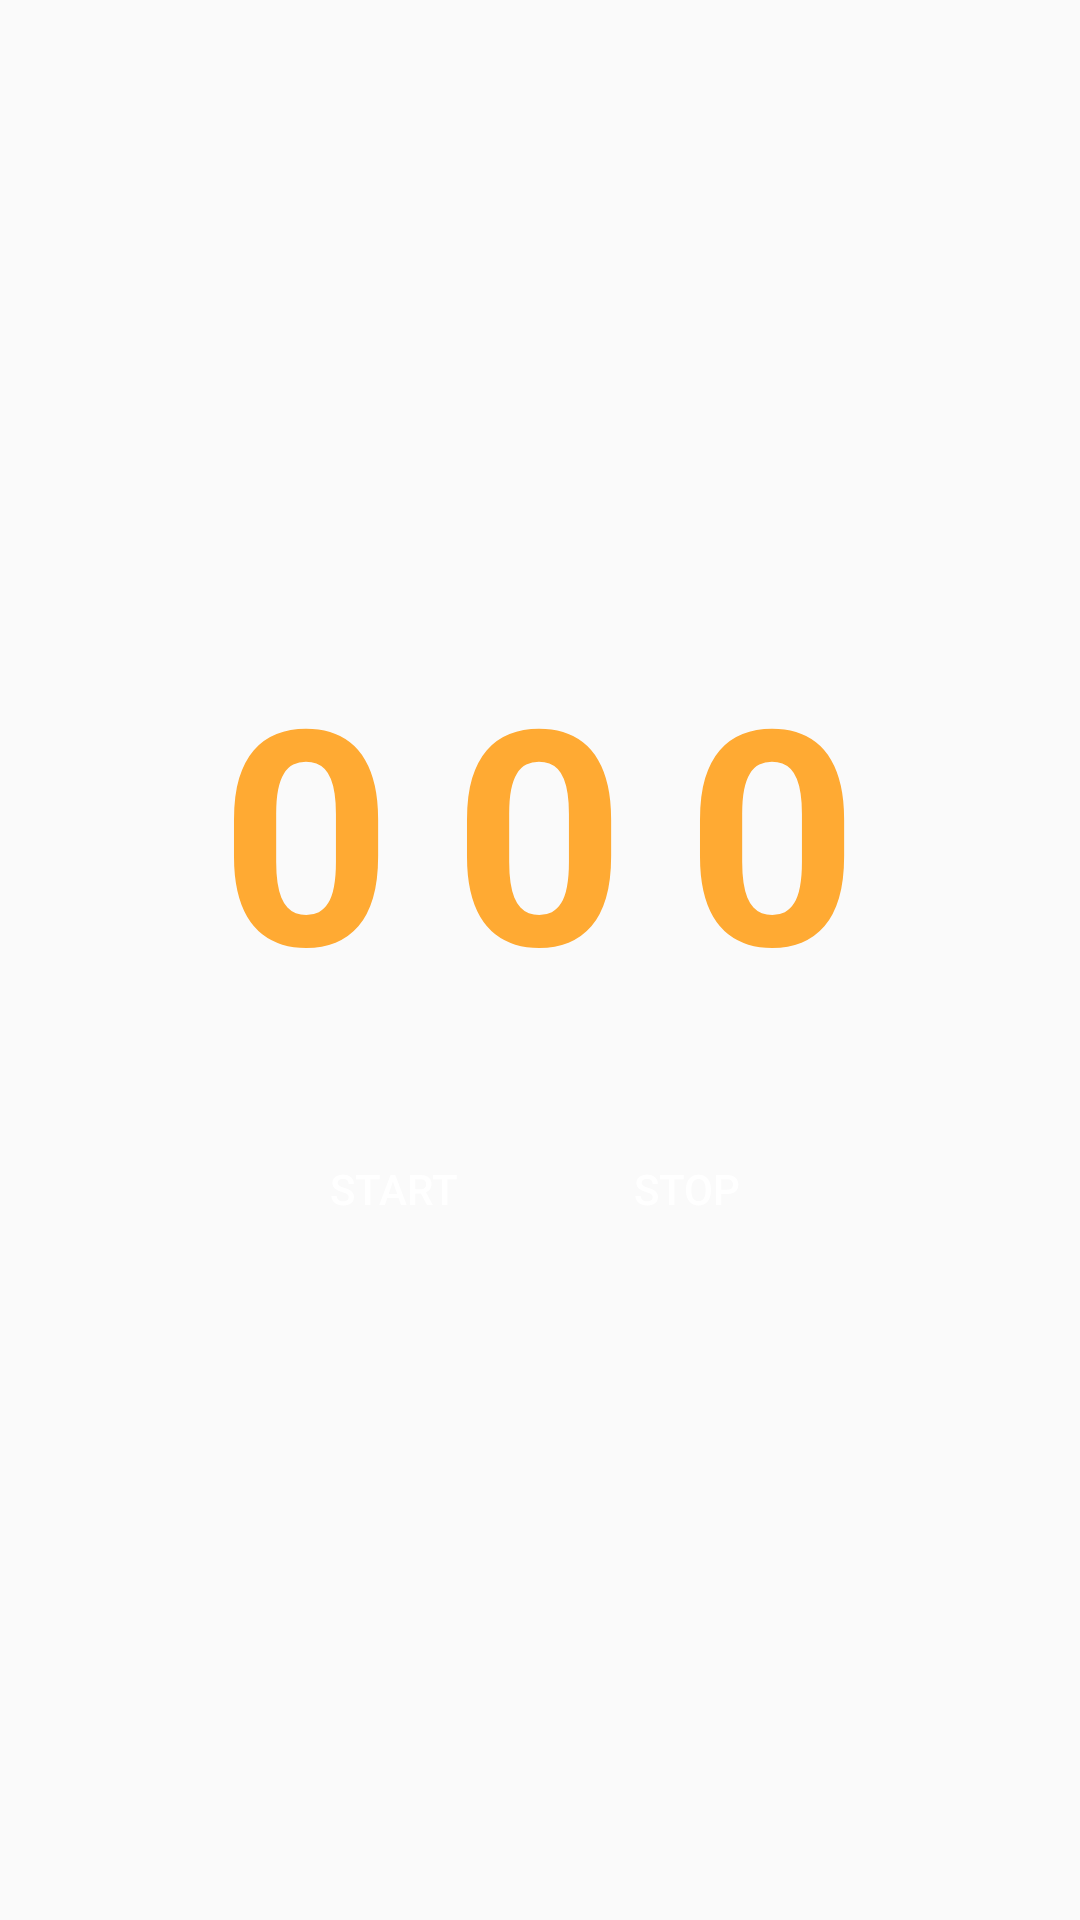

Here is an Android app screen rendered from its layout file. Give the layout XML and the strings, colors and styles it references.
<!-- AndroidManifest.xml: application theme AppTheme -->
<!-- res/layout/fragment_random.xml -->
<?xml version="1.0" encoding="utf-8"?>
<FrameLayout xmlns:android="http://schemas.android.com/apk/res/android"
    xmlns:tools="http://schemas.android.com/tools"
    android:layout_width="match_parent"
    android:layout_height="match_parent"
    tools:context=".RandomFragment">

    <LinearLayout
        android:layout_width="match_parent"
        android:layout_height="match_parent"
        android:orientation="vertical"
        android:gravity="center_vertical">
        <LinearLayout
            android:layout_width="match_parent"
            android:layout_height="wrap_content"
            android:orientation="horizontal"
            android:gravity="center_horizontal">
            <TextView
                android:id="@+id/number1"
                android:layout_gravity="center"
                android:layout_width="wrap_content"
                android:layout_height="wrap_content"
                android:layout_marginBottom="20dp"
                android:textSize="100sp"
                android:textStyle="bold"
                android:textColor="@color/colorAccent"
                android:text="0"/>
            <TextView
                android:id="@+id/number2"
                android:layout_gravity="center"
                android:layout_width="wrap_content"
                android:layout_height="wrap_content"
                android:layout_marginBottom="20dp"
                android:textSize="100sp"
                android:textStyle="bold"
                android:textColor="@color/colorAccent"
                android:text="0"
                android:layout_marginHorizontal="20dp"/>
            <TextView
                android:id="@+id/number3"
                android:layout_gravity="center"
                android:layout_width="wrap_content"
                android:layout_height="wrap_content"
                android:layout_marginBottom="20dp"
                android:textSize="100sp"
                android:textStyle="bold"
                android:textColor="@color/colorAccent"
                android:text="0"/>
        </LinearLayout>
        <LinearLayout
            android:layout_width="match_parent"
            android:layout_height="wrap_content"
            android:orientation="horizontal"
            android:gravity="center_horizontal">

            <Button
                android:id="@+id/btn_start"
                android:layout_gravity="center"
                android:layout_width="wrap_content"
                android:layout_height="wrap_content"
                android:background="@drawable/btn"
                android:textColor="#FFF"
                android:text="Start"
                android:layout_marginRight="10dp"/>

            <Button
                android:id="@+id/btn_stop"
                android:layout_gravity="center"
                android:layout_width="wrap_content"
                android:layout_height="wrap_content"
                android:background="@drawable/btn"
                android:textColor="#FFF"
                android:text="Stop"/>
        </LinearLayout>
    </LinearLayout>
</FrameLayout>
<!-- resources referenced by this layout -->
<resources>
  <color name="colorAccent">#fa3</color>
  <style name="AppTheme" parent="Theme.AppCompat.Light.DarkActionBar">
          
          <item name="colorPrimary">@color/colorPrimary</item>
          <item name="colorPrimaryDark">@color/colorPrimaryDark</item>
          <item name="colorAccent">@color/colorAccent</item>
          <item name="preferenceTheme">@style/PreferenceThemeOverlay</item>
      </style>
  <color name="colorPrimary">#fa3</color>
  <color name="colorPrimaryDark">#000000</color>
</resources>
